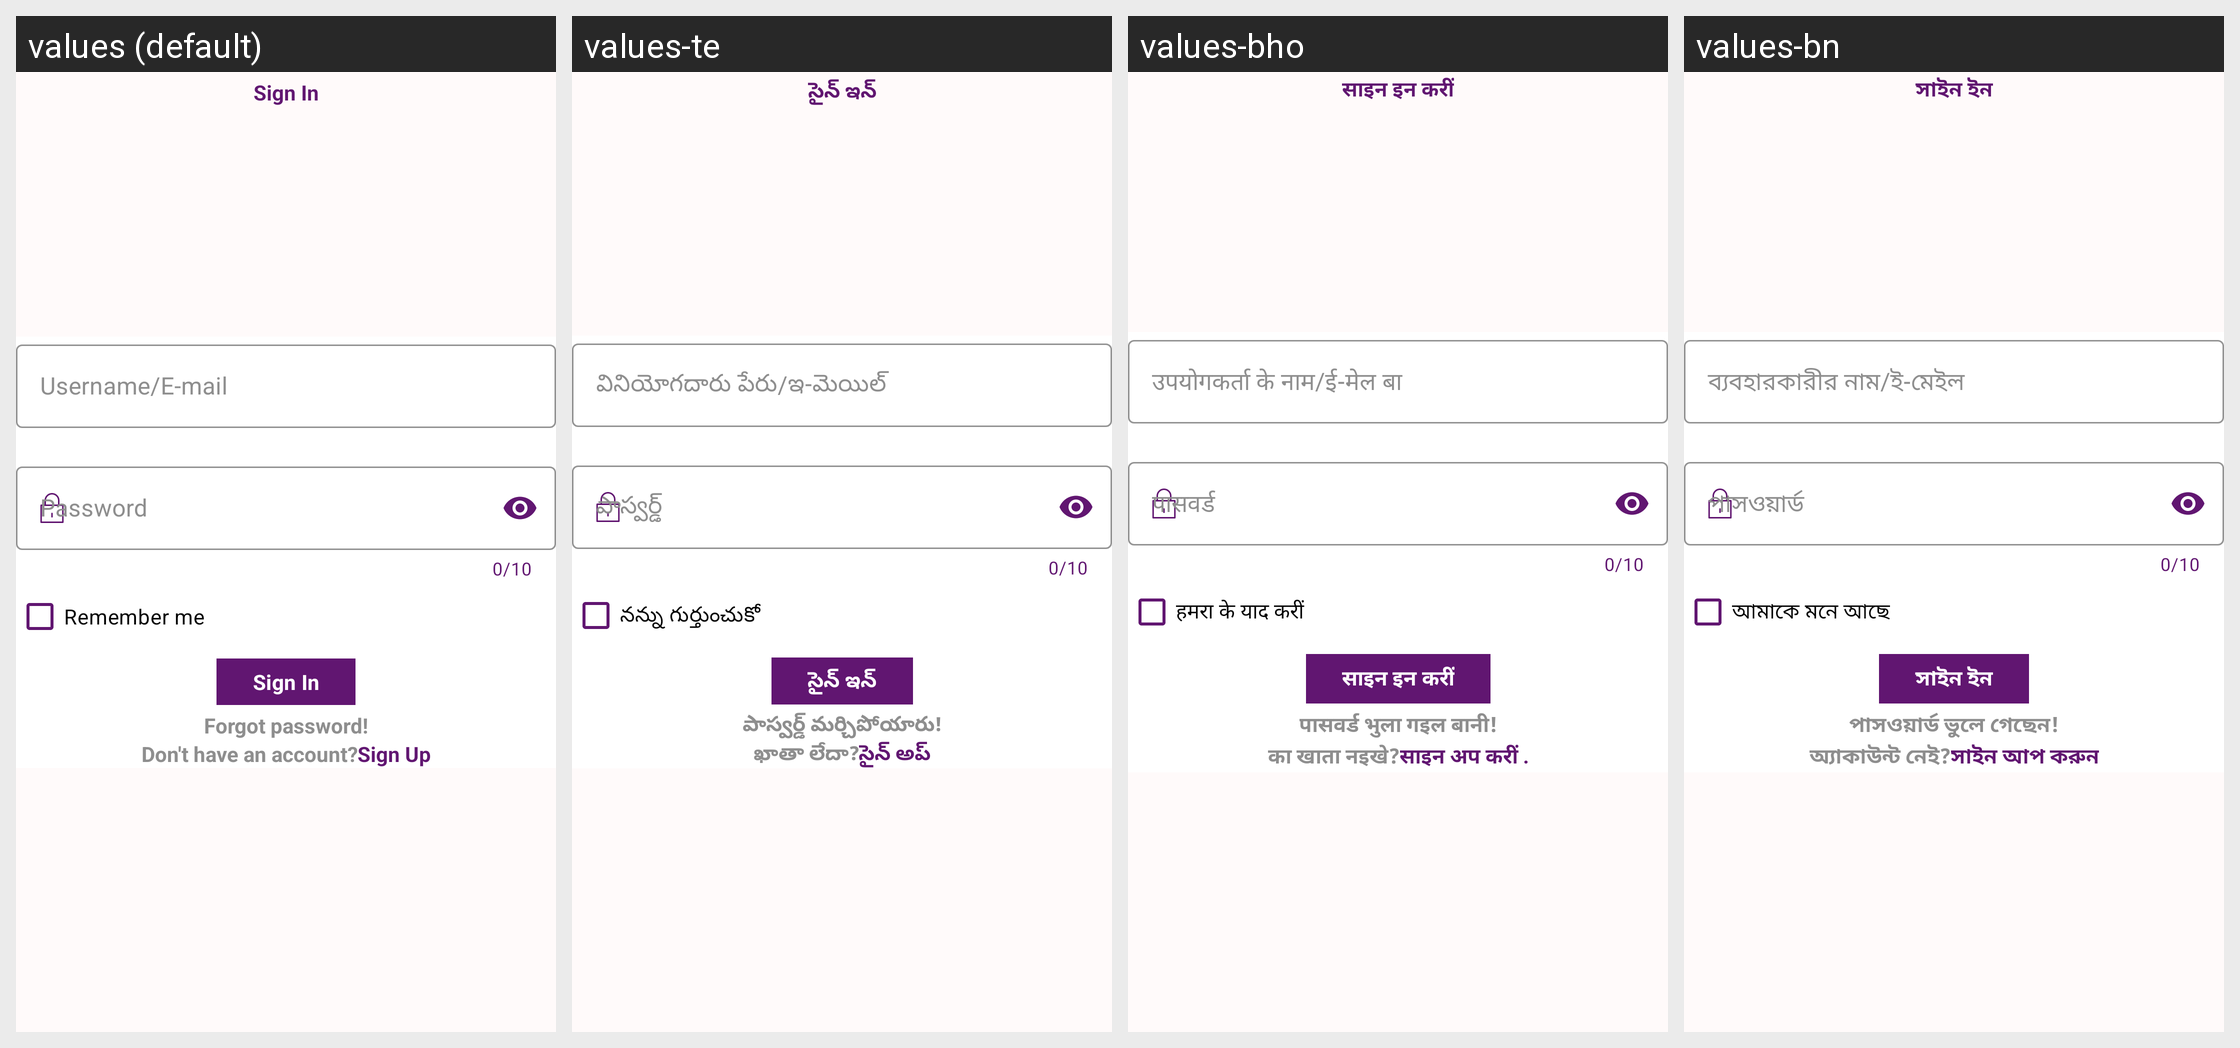

This grid shows one Android layout under several languages. Give, for every string resource on the screen, its name, the default text and each shown locale's text.
Android screen res/layout/activity_sign_in.xml rendered under 4 locales, left to right: values (default), values-te, values-bho, values-bn. Device: Nexus 5 (rendered at 1080×1920; each locale shown at half size, 540×960, under a caption strip naming it); theme Theme.ToDoList.
Other locales in the repository, not shown: values-af, values-ar, values-bg, values-cs, values-da, values-de, values-el, values-es, values-fa, values-fi, values-fr, values-gn, values-ha, values-hi, values-hu, values-id, values-it, values-iw, values-ja, values-ko, values-mr, values-ms, values-my, values-nl, values-om, values-pl, values-pt, values-qu, values-ro, values-ru, values-sr, values-sv, values-sw, values-ta, values-th, values-tl, values-tr, values-uk, values-ur, values-vi, values-yo, values-zh-rCN, values-zh-rTW, values-zu.
Strings drawn on this screen, with the default value and each locale's value (text and hints the layout hard-codes, and strings that could not be matched under every locale, appear in the picture but are not listed):

sign_in_text
  values: Sign In
  values-te: సైన్ ఇన్
  values-bho: साइन इन करीं
  values-bn: সাইন ইন

username_e_mail_text
  values: Username/E-mail
  values-te: వినియోగదారు పేరు/ఇ-మెయిల్
  values-bho: उपयोगकर्ता के नाम/ई-मेल बा
  values-bn: ব্যবহারকারীর নাম/ই-মেইল

password_text
  values: Password
  values-te: పాస్వర్డ్
  values-bho: पासवर्ड
  values-bn: পাসওয়ার্ড

remember_me_text
  values: Remember me
  values-te: నన్ను గుర్తుంచుకో
  values-bho: हमरा के याद करीं
  values-bn: আমাকে মনে আছে

forgot_password_text
  values: Forgot password!
  values-te: పాస్వర్డ్ మర్చిపోయారు!
  values-bho: पासवर्ड भुला गइल बानी!
  values-bn: পাসওয়ার্ড ভুলে গেছেন!

don_t_have_an_account_text
  values: Don't have an account?
  values-te: ఖాతా లేదా?
  values-bho: का खाता नइखे?
  values-bn: অ্যাকাউন্ট নেই?

sign_up_text
  values: Sign Up
  values-te: సైన్ అప్
  values-bho: साइन अप करीं .
  values-bn: সাইন আপ করুন
